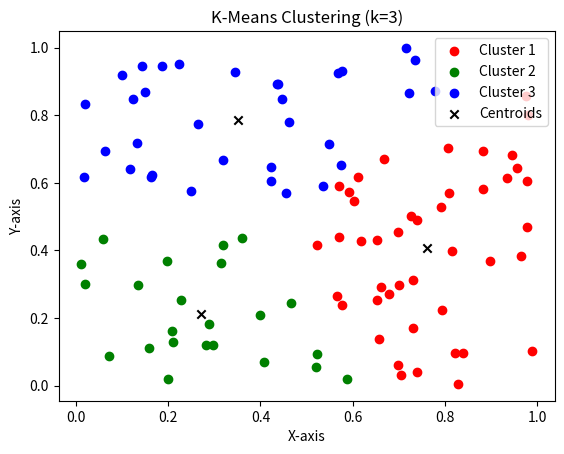

Python code for this plot:

import numpy as np
import matplotlib.pyplot as plt

# Generate random data points (you can replace this with your own dataset)
np.random.seed(0)
X = np.random.rand(100, 2)

# Number of clusters
k = 3

# Number of data points
m, n = X.shape

# Initialize cluster centroids randomly
centroids = X[np.random.choice(m, k, replace=False)]

# Maximum number of iterations
max_iterations = 100

# K-means algorithm
for _ in range(max_iterations):
    # Assign each data point to the nearest centroid
    distances = np.linalg.norm(X[:, np.newaxis] - centroids, axis=2) #np.linalg.norm(...) computes the Euclidean distance between each data point and each centroid. The np.linalg.norm function calculates the Euclidean norm (distance) for each combination of data point and centroid. It returns an array of shape (m, k) where each element represents the distance between a data point and a centroid.


    labels = np.argmin(distances, axis=1)  #labels = np.argmin(distances, axis=1) assigns each data point to the cluster (centroid) with the shortest distance. np.argmin finds the index of the minimum distance for each data point along axis 1 (columns of the distances array), resulting in an array of cluster labels with shape (m,).



    # Update the centroids
    new_centroids = np.array([X[labels == i].mean(axis=0) for i in range(k)])

    # Check for convergence
    if np.all(centroids == new_centroids):
        break
    centroids = new_centroids

# Visualize the clustered data
colors = ['r', 'g', 'b']
for i in range(k):
    plt.scatter(X[labels == i, 0], X[labels == i, 1], c=colors[i], label=f'Cluster {i+1}')

plt.scatter(centroids[:, 0], centroids[:, 1], c='k', marker='x', label='Centroids')
plt.legend()
plt.xlabel('X-axis')
plt.ylabel('Y-axis')
plt.title(f'K-Means Clustering (k={k})')
plt.show()